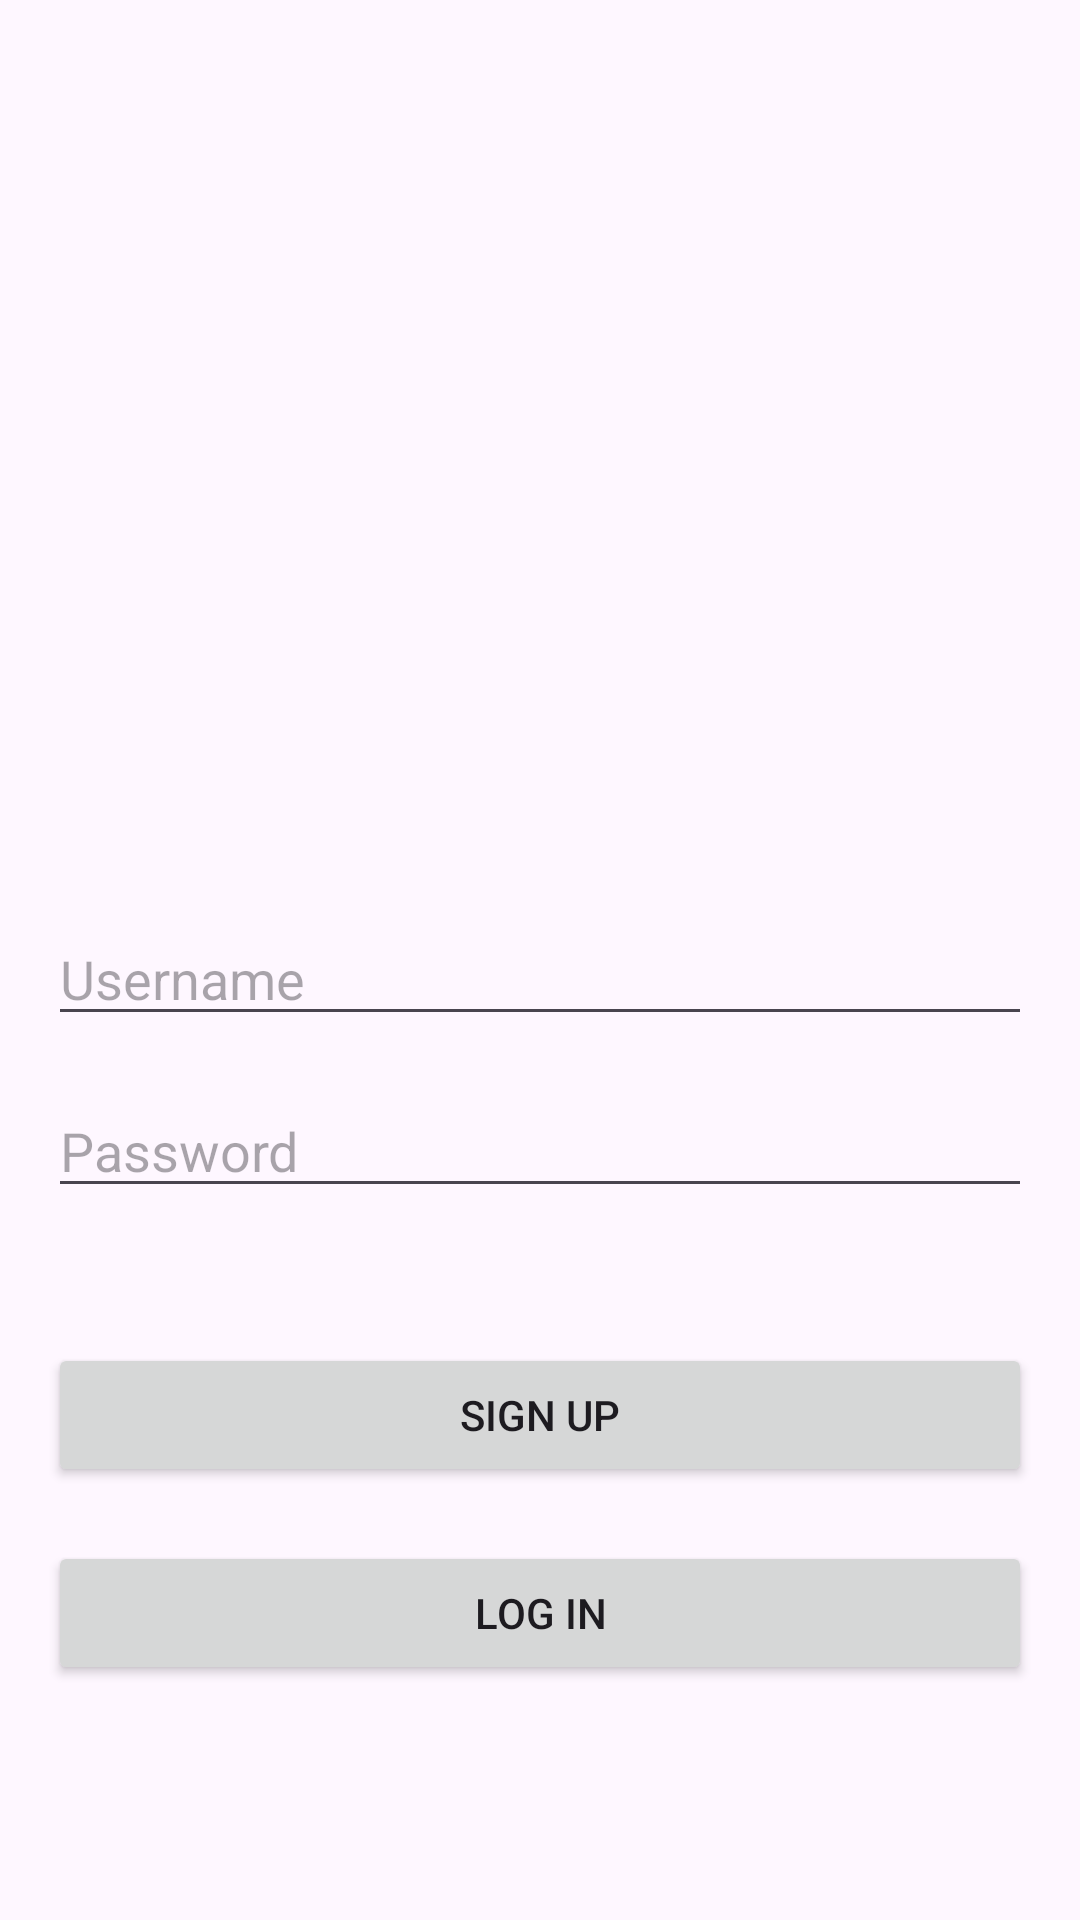

Produce the Android XML layout that renders to this screen, including the resource entries it uses.
<!-- AndroidManifest.xml: application theme Theme.CautiousTraveller -->
<!-- res/layout/activity_main.xml -->
<?xml version="1.0" encoding="utf-8"?>
<androidx.constraintlayout.widget.ConstraintLayout xmlns:android="http://schemas.android.com/apk/res/android"
    xmlns:app="http://schemas.android.com/apk/res-auto"
    xmlns:tools="http://schemas.android.com/tools"
    android:layout_width="match_parent"
    android:layout_height="match_parent"
    tools:context=".MainActivity">

    <EditText
        android:id="@+id/username"
        android:layout_width="0dp"
        android:layout_height="wrap_content"
        android:layout_marginStart="16dp"
        android:layout_marginTop="304dp"
        android:layout_marginEnd="16dp"
        android:hint="Username"
        android:inputType="text"
        app:layout_constraintEnd_toEndOf="parent"
        app:layout_constraintStart_toStartOf="parent"
        app:layout_constraintTop_toTopOf="parent" />

    <EditText
        android:id="@+id/password"
        android:layout_width="0dp"
        android:layout_height="wrap_content"
        android:layout_below="@id/username"
        android:layout_marginStart="16dp"
        android:layout_marginTop="16dp"
        android:layout_marginEnd="16dp"
        android:hint="Password"
        android:inputType="textPassword"
        app:layout_constraintEnd_toEndOf="parent"
        app:layout_constraintStart_toStartOf="parent"
        app:layout_constraintTop_toBottomOf="@+id/username" />

    <Button
        android:id="@+id/signup_button"
        android:layout_width="0dp"
        android:layout_height="wrap_content"
        android:layout_below="@id/password"
        android:layout_marginStart="16dp"
        android:layout_marginTop="45dp"
        android:layout_marginEnd="16dp"
        android:text="Sign Up"
        app:layout_constraintEnd_toEndOf="parent"
        app:layout_constraintStart_toStartOf="parent"
        app:layout_constraintTop_toBottomOf="@+id/password" />

    <Button
        android:id="@+id/login_button"
        android:layout_width="0dp"
        android:layout_height="wrap_content"
        android:layout_below="@id/signup_button"
        android:layout_marginStart="16dp"
        android:layout_marginTop="18dp"
        android:layout_marginEnd="16dp"
        android:text="Log In"
        app:layout_constraintEnd_toEndOf="parent"
        app:layout_constraintStart_toStartOf="parent"
        app:layout_constraintTop_toBottomOf="@+id/signup_button" />

</androidx.constraintlayout.widget.ConstraintLayout>
<!-- resources referenced by this layout -->
<resources>
  <style name="Theme.CautiousTraveller" parent="Base.Theme.CautiousTraveller" />
  <style name="Base.Theme.CautiousTraveller" parent="Theme.Material3.DayNight.NoActionBar">
          
          
      </style>
</resources>
